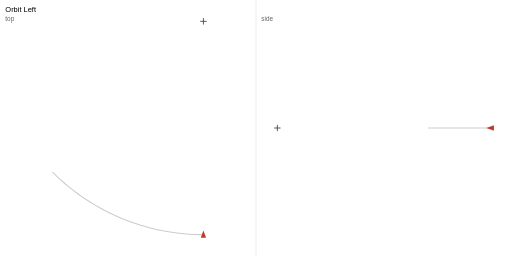
t = 0.00 s
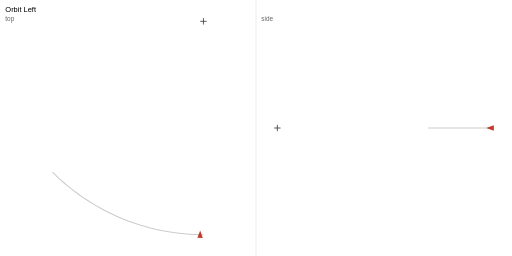
t = 0.51 s
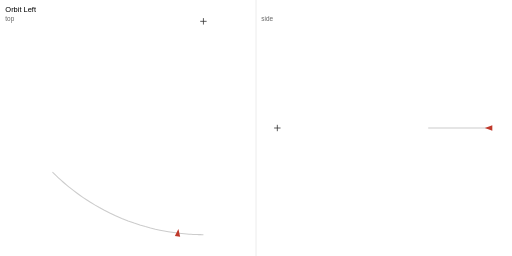
t = 1.01 s
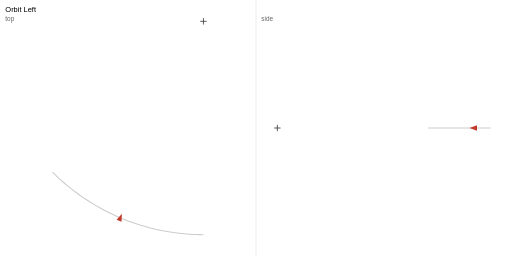
t = 1.51 s
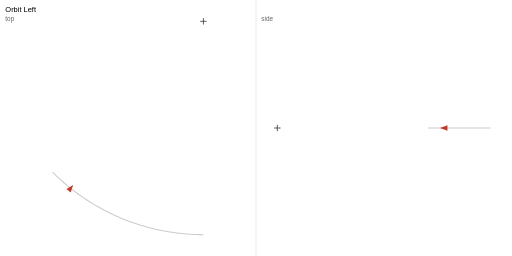
t = 2.01 s
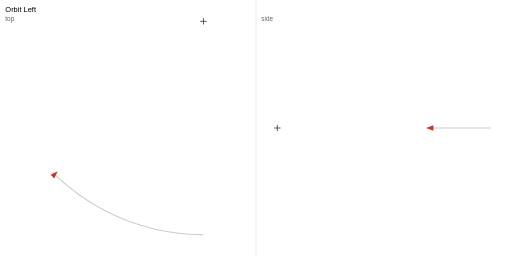
t = 2.51 s

The animated SVG that drew these frames (rendered in a browser with its animation timeline set to each time). Animation: 4 SMIL elements (animateMotion=1,animateTransform=3); one cycle of 3.00 s, repeats indefinitely.

<?xml version="1.0" encoding="UTF-8"?>
<svg xmlns="http://www.w3.org/2000/svg" width="960" height="480" viewBox="0 0 960 480">
<rect width="960" height="480" fill="#fff"/>
<text x="10" y="22" font-family="sans-serif" font-size="14">Orbit Left</text>
<text x="10" y="40" font-family="sans-serif" font-size="12" fill="#666">top</text>
<text x="490" y="40" font-family="sans-serif" font-size="12" fill="#666">side</text>
<line x1="480" y1="0" x2="480" y2="480" stroke="#ddd"/>
<polyline class="path" points="381.42,440.00 381.42,440.00 381.39,440.00 381.33,440.00 381.21,440.00 381.00,440.00 380.69,440.00 380.27,440.00 379.70,440.00 378.97,439.99 378.05,439.99 376.94,439.97 375.60,439.96 374.03,439.93 372.18,439.89 370.06,439.84 367.63,439.76 364.89,439.66 361.79,439.52 358.34,439.33 354.51,439.09 350.27,438.79 345.62,438.39 340.53,437.90 334.98,437.30 328.97,436.55 322.46,435.63 315.46,434.52 307.93,433.19 299.88,431.60 291.30,429.72 282.17,427.49 272.49,424.88 262.27,421.84 251.49,418.31 240.18,414.24 228.35,409.55 216.67,404.49 205.79,399.38 195.67,394.26 186.29,389.18 177.61,384.18 169.58,379.30 162.17,374.56 155.36,369.99 149.10,365.61 143.36,361.44 138.11,357.49 133.33,353.77 128.98,350.28 125.03,347.02 121.46,344.01 118.25,341.23 115.37,338.69 112.80,336.38 110.51,334.29 108.50,332.42 106.73,330.76 105.19,329.30 103.86,328.02 102.72,326.93 101.76,325.99 100.97,325.21 100.32,324.57 99.80,324.06 99.40,323.66 99.09,323.36 98.88,323.14 98.73,323.00 98.64,322.91 98.60,322.86 98.58,322.85 98.58,322.84" fill="none" stroke="#ccc" stroke-width="2"/>
<path class="subject" d="M 375.42 40.00 L 387.42 40.00 M 381.42 34.00 L 381.42 46.00" stroke="#333" stroke-width="1.5"/>
<polyline class="path-side" points="920.00,240.00 920.00,240.00 920.00,240.00 920.00,240.00 920.00,240.00 920.00,240.00 920.00,240.00 920.00,240.00 920.00,240.00 919.99,240.00 919.99,240.00 919.97,240.00 919.96,240.00 919.93,240.00 919.89,240.00 919.84,240.00 919.76,240.00 919.66,240.00 919.52,240.00 919.33,240.00 919.09,240.00 918.79,240.00 918.39,240.00 917.90,240.00 917.30,240.00 916.55,240.00 915.63,240.00 914.52,240.00 913.19,240.00 911.60,240.00 909.72,240.00 907.49,240.00 904.88,240.00 901.84,240.00 898.31,240.00 894.24,240.00 889.55,240.00 884.49,240.00 879.38,240.00 874.26,240.00 869.18,240.00 864.18,240.00 859.30,240.00 854.56,240.00 849.99,240.00 845.61,240.00 841.44,240.00 837.49,240.00 833.77,240.00 830.28,240.00 827.02,240.00 824.01,240.00 821.23,240.00 818.69,240.00 816.38,240.00 814.29,240.00 812.42,240.00 810.76,240.00 809.30,240.00 808.02,240.00 806.93,240.00 805.99,240.00 805.21,240.00 804.57,240.00 804.06,240.00 803.66,240.00 803.36,240.00 803.14,240.00 803.00,240.00 802.91,240.00 802.86,240.00 802.85,240.00 802.84,240.00" fill="none" stroke="#ccc" stroke-width="2"/>
<path class="subject-side" d="M 514.00 240.00 L 526.00 240.00 M 520.00 234.00 L 520.00 246.00" stroke="#333" stroke-width="1.5"/>
<g id="cam" transform="translate(381.42 440.00)">
<animateMotion path="M 0.00 0.00 L 0.00 0.00 L -0.03 0.00 L -0.09 0.00 L -0.21 0.00 L -0.42 0.00 L -0.73 0.00 L -1.15 0.00 L -1.72 0.00 L -2.45 -0.01 L -3.37 -0.01 L -4.48 -0.03 L -5.82 -0.04 L -7.39 -0.07 L -9.24 -0.11 L -11.36 -0.16 L -13.79 -0.24 L -16.53 -0.34 L -19.63 -0.48 L -23.08 -0.67 L -26.91 -0.91 L -31.15 -1.21 L -35.80 -1.61 L -40.89 -2.10 L -46.44 -2.70 L -52.45 -3.45 L -58.96 -4.37 L -65.96 -5.48 L -73.49 -6.81 L -81.54 -8.40 L -90.12 -10.28 L -99.25 -12.51 L -108.93 -15.12 L -119.15 -18.16 L -129.93 -21.69 L -141.24 -25.76 L -153.07 -30.45 L -164.75 -35.51 L -175.63 -40.62 L -185.75 -45.74 L -195.13 -50.82 L -203.81 -55.82 L -211.84 -60.70 L -219.25 -65.44 L -226.06 -70.01 L -232.32 -74.39 L -238.06 -78.56 L -243.31 -82.51 L -248.09 -86.23 L -252.44 -89.72 L -256.39 -92.98 L -259.96 -95.99 L -263.17 -98.77 L -266.05 -101.31 L -268.62 -103.62 L -270.91 -105.71 L -272.92 -107.58 L -274.69 -109.24 L -276.23 -110.70 L -277.56 -111.98 L -278.70 -113.07 L -279.66 -114.01 L -280.45 -114.79 L -281.10 -115.43 L -281.62 -115.94 L -282.02 -116.34 L -282.33 -116.64 L -282.54 -116.86 L -282.69 -117.00 L -282.78 -117.09 L -282.82 -117.14 L -282.84 -117.15 L -282.84 -117.16" dur="3s" repeatCount="indefinite" calcMode="linear" keyPoints="0.000000;0.000000;0.000095;0.000286;0.000668;0.001337;0.002324;0.003661;0.005475;0.007799;0.010727;0.014261;0.018527;0.023525;0.029415;0.036165;0.043904;0.052632;0.062510;0.073508;0.085723;0.099253;0.114110;0.130387;0.148156;0.167435;0.188363;0.210923;0.235263;0.261382;0.289341;0.319257;0.351170;0.385110;0.421217;0.459478;0.499986;0.540503;0.578765;0.614867;0.648822;0.680707;0.710618;0.738617;0.764723;0.789043;0.811626;0.832539;0.851819;0.869571;0.885874;0.900738;0.914255;0.926478;0.937477;0.947346;0.956085;0.963809;0.970564;0.976440;0.981460;0.985737;0.989271;0.992175;0.994493;0.996294;0.997667;0.998635;0.999288;0.999693;0.999897;0.999968;1.000000" keyTimes="0.000000;0.013889;0.027778;0.041667;0.055556;0.069444;0.083333;0.097222;0.111111;0.125000;0.138889;0.152778;0.166667;0.180556;0.194444;0.208333;0.222222;0.236111;0.250000;0.263889;0.277778;0.291667;0.305556;0.319444;0.333333;0.347222;0.361111;0.375000;0.388889;0.402778;0.416667;0.430556;0.444444;0.458333;0.472222;0.486111;0.500000;0.513889;0.527778;0.541667;0.555556;0.569444;0.583333;0.597222;0.611111;0.625000;0.638889;0.652778;0.666667;0.680556;0.694444;0.708333;0.722222;0.736111;0.750000;0.763889;0.777778;0.791667;0.805556;0.819444;0.833333;0.847222;0.861111;0.875000;0.888889;0.902778;0.916667;0.930556;0.944444;0.958333;0.972222;0.986111;1.000000"/>
<g transform="rotate(0.00)">
<animateTransform attributeName="transform" type="rotate" values="0.00;0.00;0.00;0.01;0.03;0.06;0.10;0.17;0.25;0.35;0.48;0.64;0.83;1.06;1.32;1.63;1.98;2.37;2.81;3.31;3.86;4.47;5.14;5.87;6.67;7.54;8.48;9.49;10.59;11.76;13.02;14.37;15.80;17.33;18.95;20.68;22.50;24.32;26.05;27.67;29.20;30.63;31.98;33.24;34.41;35.51;36.52;37.46;38.33;39.13;39.86;40.53;41.14;41.69;42.19;42.63;43.02;43.37;43.68;43.94;44.17;44.36;44.52;44.65;44.75;44.83;44.90;44.94;44.97;44.99;45.00;45.00;45.00" keyTimes="0.000000;0.013889;0.027778;0.041667;0.055556;0.069444;0.083333;0.097222;0.111111;0.125000;0.138889;0.152778;0.166667;0.180556;0.194444;0.208333;0.222222;0.236111;0.250000;0.263889;0.277778;0.291667;0.305556;0.319444;0.333333;0.347222;0.361111;0.375000;0.388889;0.402778;0.416667;0.430556;0.444444;0.458333;0.472222;0.486111;0.500000;0.513889;0.527778;0.541667;0.555556;0.569444;0.583333;0.597222;0.611111;0.625000;0.638889;0.652778;0.666667;0.680556;0.694444;0.708333;0.722222;0.736111;0.750000;0.763889;0.777778;0.791667;0.805556;0.819444;0.833333;0.847222;0.861111;0.875000;0.888889;0.902778;0.916667;0.930556;0.944444;0.958333;0.972222;0.986111;1.000000" dur="3s" repeatCount="indefinite" calcMode="linear"/>
<polygon points="0,-8 5,6 -5,6" fill="#c0392b"/>
</g>
</g>
<g id="cam-side" transform="translate(920.00 240.00)">
<animateTransform attributeName="transform" type="translate" values="920.00 240.00;920.00 240.00;920.00 240.00;920.00 240.00;920.00 240.00;920.00 240.00;920.00 240.00;920.00 240.00;920.00 240.00;919.99 240.00;919.99 240.00;919.97 240.00;919.96 240.00;919.93 240.00;919.89 240.00;919.84 240.00;919.76 240.00;919.66 240.00;919.52 240.00;919.33 240.00;919.09 240.00;918.79 240.00;918.39 240.00;917.90 240.00;917.30 240.00;916.55 240.00;915.63 240.00;914.52 240.00;913.19 240.00;911.60 240.00;909.72 240.00;907.49 240.00;904.88 240.00;901.84 240.00;898.31 240.00;894.24 240.00;889.55 240.00;884.49 240.00;879.38 240.00;874.26 240.00;869.18 240.00;864.18 240.00;859.30 240.00;854.56 240.00;849.99 240.00;845.61 240.00;841.44 240.00;837.49 240.00;833.77 240.00;830.28 240.00;827.02 240.00;824.01 240.00;821.23 240.00;818.69 240.00;816.38 240.00;814.29 240.00;812.42 240.00;810.76 240.00;809.30 240.00;808.02 240.00;806.93 240.00;805.99 240.00;805.21 240.00;804.57 240.00;804.06 240.00;803.66 240.00;803.36 240.00;803.14 240.00;803.00 240.00;802.91 240.00;802.86 240.00;802.85 240.00;802.84 240.00" keyTimes="0.000000;0.013889;0.027778;0.041667;0.055556;0.069444;0.083333;0.097222;0.111111;0.125000;0.138889;0.152778;0.166667;0.180556;0.194444;0.208333;0.222222;0.236111;0.250000;0.263889;0.277778;0.291667;0.305556;0.319444;0.333333;0.347222;0.361111;0.375000;0.388889;0.402778;0.416667;0.430556;0.444444;0.458333;0.472222;0.486111;0.500000;0.513889;0.527778;0.541667;0.555556;0.569444;0.583333;0.597222;0.611111;0.625000;0.638889;0.652778;0.666667;0.680556;0.694444;0.708333;0.722222;0.736111;0.750000;0.763889;0.777778;0.791667;0.805556;0.819444;0.833333;0.847222;0.861111;0.875000;0.888889;0.902778;0.916667;0.930556;0.944444;0.958333;0.972222;0.986111;1.000000" dur="3s" repeatCount="indefinite" calcMode="linear"/>
<g transform="rotate(0.00)">
<animateTransform attributeName="transform" type="rotate" values="0.00;0.00;0.00;0.00;0.00;0.00;0.00;0.00;0.00;0.00;0.00;0.00;0.00;0.00;0.00;0.00;0.00;0.00;0.00;0.00;0.00;0.00;0.00;0.00;0.00;0.00;0.00;0.00;0.00;0.00;0.00;0.00;0.00;0.00;0.00;0.00;0.00;0.00;0.00;0.00;0.00;0.00;0.00;0.00;0.00;0.00;0.00;0.00;0.00;0.00;0.00;0.00;0.00;0.00;0.00;0.00;0.00;0.00;0.00;0.00;0.00;0.00;0.00;0.00;0.00;0.00;0.00;0.00;0.00;0.00;0.00;0.00;0.00" keyTimes="0.000000;0.013889;0.027778;0.041667;0.055556;0.069444;0.083333;0.097222;0.111111;0.125000;0.138889;0.152778;0.166667;0.180556;0.194444;0.208333;0.222222;0.236111;0.250000;0.263889;0.277778;0.291667;0.305556;0.319444;0.333333;0.347222;0.361111;0.375000;0.388889;0.402778;0.416667;0.430556;0.444444;0.458333;0.472222;0.486111;0.500000;0.513889;0.527778;0.541667;0.555556;0.569444;0.583333;0.597222;0.611111;0.625000;0.638889;0.652778;0.666667;0.680556;0.694444;0.708333;0.722222;0.736111;0.750000;0.763889;0.777778;0.791667;0.805556;0.819444;0.833333;0.847222;0.861111;0.875000;0.888889;0.902778;0.916667;0.930556;0.944444;0.958333;0.972222;0.986111;1.000000" dur="3s" repeatCount="indefinite" calcMode="linear"/>
<polygon points="-8,0 6,-5 6,5" fill="#c0392b"/>
</g>
</g>
</svg>
